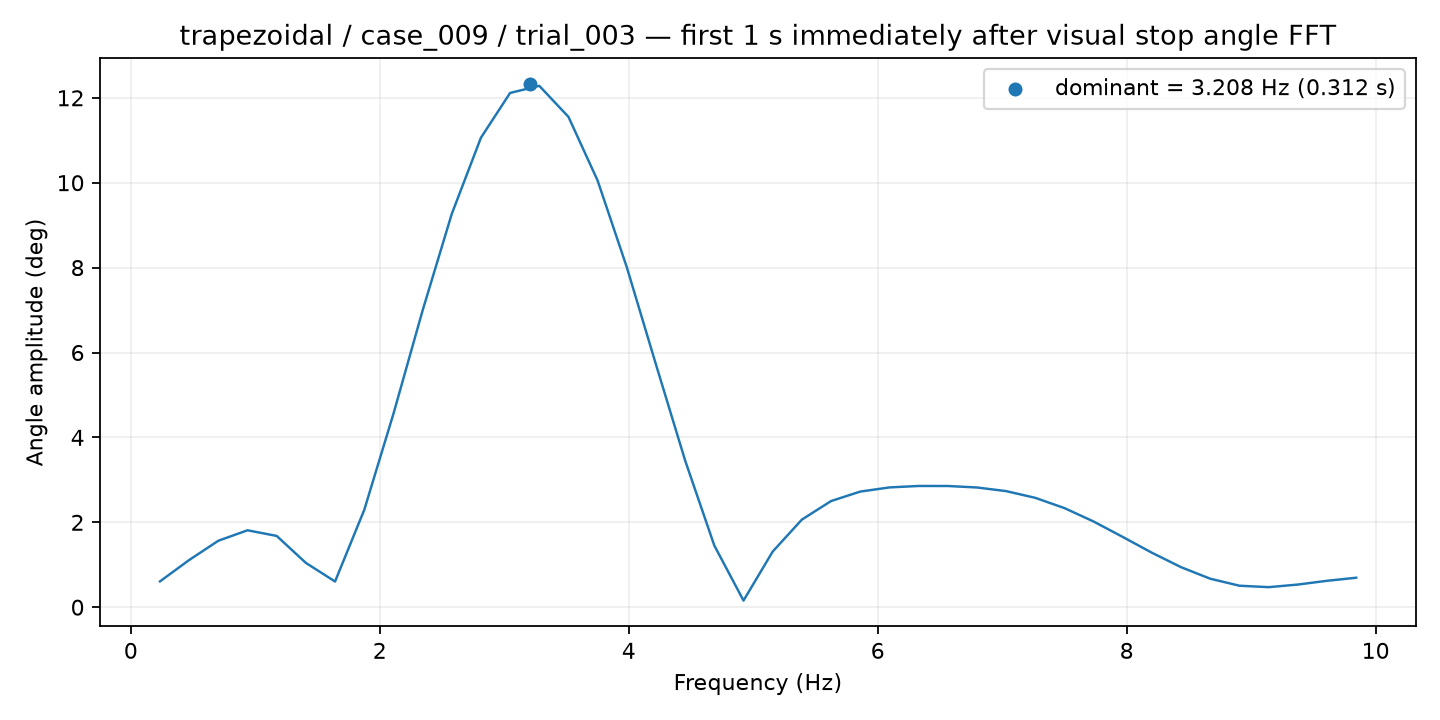

Data behind this chart, as committed beside it:
frequency_hz, amplitude_deg
0.2344, 0.6083
0.4688, 1.112
0.7031, 1.565
0.9375, 1.812
1.172, 1.679
1.406, 1.044
1.641, 0.605
1.875, 2.291
2.109, 4.553
2.344, 6.987
2.578, 9.264
2.812, 11.06
3.047, 12.11
3.281, 12.28
3.516, 11.55
3.75, 10.05
3.984, 8.009
4.219, 5.716
4.453, 3.454
4.688, 1.452
4.922, 0.1564
5.156, 1.31
5.391, 2.064
5.625, 2.5
5.859, 2.723
6.094, 2.822
6.328, 2.856
6.562, 2.855
6.797, 2.821
7.031, 2.735
7.266, 2.576
7.5, 2.335
7.734, 2.019
7.969, 1.655
8.203, 1.282
8.438, 0.9418
8.672, 0.6704
8.906, 0.5059
9.141, 0.4722
9.375, 0.5334
9.609, 0.6222
9.844, 0.6942
